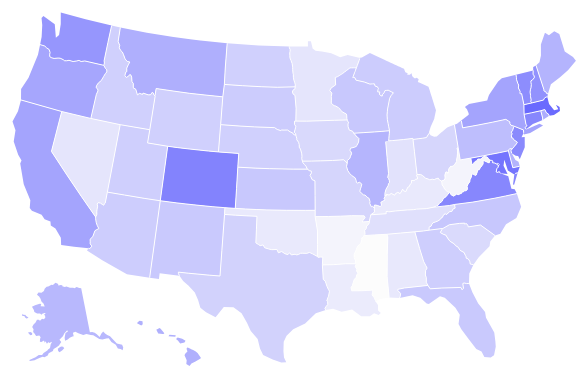
D3 v3 page, settled after 360 driven frames (6 s of simulated time); the page loaded 2 data file(s).


(function () {
  var toolTipDiv = d3.select("body").append("div")   
      .attr("class", "tooltip")               
      .style("opacity", 0);
  
  var width = 700,
      height = 390;
  
  var projection = d3.geo.albersUsa()
      .scale(780)
      .translate([width / 2, height / 2]);
  
  var path = d3.geo.path()
      .projection(projection);
  
  var stemsvg = d3.select("#stem-chloropleth").append("svg")
      .attr("width", width)
      .attr("height", height);
  
  queue()
      .defer(d3.json, "us.json")
      .defer(d3.json, "engineer_counts.json")
      .await(ready);
  
  function ready(error, us, engineers) {
  
    var color = d3.scale.linear()
        .domain(d3.extent(d3.values(engineers.adjusted_STEM_count)))
        .range(["#FCFCFC", "blue"]);
  
    stemsvg.append("g")
        .attr("class", "state-land")
      .selectAll("path")
        .data(topojson.feature(us, us.objects.us_geoJSON).features)
      .enter().append("path")
        .on("mouseover", function(d) {
            var bodyRect = document.body.getBoundingClientRect(),
                elemRect = this.getBoundingClientRect();
  
            var rect = this.getBoundingClientRect();
            var xPosition = elemRect.left - bodyRect.left;
            var yPosition = elemRect.top - bodyRect.top;
  
            toolTipDiv.transition()        
                        .duration(200)      
                        .style("opacity", .9);
  
            toolTipDiv.html(engineers.state_name[d.id] + "<br/>" + "Count: " + Math.round(engineers.adjusted_STEM_count[d.id]))
                       .style("left", xPosition + "px")     
                       .style("top", yPosition + "px");    
        })
        .on("mouseout", function(d) {
            toolTipDiv.transition()
                       .duration(200)
                       .style("opacity", 0);
        })
        .attr("d", path)
        .style("fill", function(d) { return color(engineers.adjusted_STEM_count[d.id]); });
  
    stemsvg.append("path")
        .datum(topojson.mesh(us, us.objects.us_geoJSON, function(a, b) { return a.id !== b.id; }))
        .attr("class", "state-boundary")
        .attr("d", path);
  }
  
  d3.select(self.frameElement).style("height", height + "px");
}());  


### data: engineer_counts.json
{
 "state_name": {
  "US01": "Alabama",
  "US02": "Alaska",
  "US04": "Arizona",
  "US05": "Arkansas",
  "US06": "California",
  "US08": "Colorado",
  "US09": "Connecticut",
  "US10": "Delaware",
  "US11": "District of Columbia",
  "US12": "Florida",
  "US13": "Georgia",
  "US15": "Hawaii",
  "US16": "Idaho",
  "US17": "Illinois",
  "US18": "Indiana",
  "US19": "Iowa",
  "US20": "Kansas",
  "US21": "Kentucky",
  "US22": "Louisiana",
  "US23": "Maine",
  "US24": "Maryland",
  "US25": "Massachusetts",
  "US26": "Michigan",
  "US27": "Minnesota",
  "US28": "Mississippi",
  "US29": "Missouri",
  "US30": "Montana",
  "US31": "Nebraska",
  "US32": "Nevada",
  "US33": "New Hampshire",
  "US34": "New Jersey",
  "US35": "New Mexico",
  "US36": "New York",
  "US37": "North Carolina",
  "US38": "North Dakota",
  "US39": "Ohio",
  "US40": "Oklahoma",
  "US41": "Oregon",
  "US42": "Pennsylvania",
  "US44": "Rhode Island",
  "...": "12 more keys"
 },
 "STEM_count": {
  "US01": 279517,
  "US02": 60848,
  "US04": 472692,
  "US05": 151841,
  "US06": 3601448,
  "US08": 581118,
  "US09": 397993,
  "US10": 78861,
  "US11": 114523,
  "US12": 1437539,
  "US13": 708277,
  "US15": 122189,
  "US16": 112512,
  "US17": 1107647,
  "US18": 401173,
  "US19": 202468,
  "US20": 217171,
  "US21": 250477,
  "US22": 257973,
  "US23": 114880,
  "US24": 707999,
  "US25": 840775,
  "US26": 728161,
  "US27": 495206,
  "US28": 140493,
  "US29": 411677,
  "US30": 89317,
  "US31": 130950,
  "US32": 163681,
  "US33": 138561,
  "US34": 966469,
  "US35": 156393,
  "US36": 1855545,
  "US37": 735148,
  "US38": 48962,
  "US39": 783014,
  "US40": 218799,
  "US41": 364535,
  "US42": 1036615,
  "US44": 95300,
  "...": "12 more keys"
 },
 "total_population": {
  "US01": 4803488,
  "US02": 723120,
  "US04": 6477128,
  "US05": 2936822,
  "US06": 37686586,
  "US08": 5117453,
  "US09": 3584561,
  "US10": 908351,
  "US11": 618777,
  "US12": 19081930,
  "US13": 9815725,
  "US15": 1378239,
  "US16": 1583422,
  "US17": 12858490,
  "US18": 6514516,
  "US19": 3062869,
  "US20": 2871709,
  "US21": 4364627,
  "US22": 4573595,
  "US23": 1328440,
  "US24": 5837378,
  "US25": 6605468,
  "US26": 9879277,
  "US27": 5345721,
  "US28": 2977179,
  "US29": 6009025,
  "US30": 997852,
  "US31": 1842480,
  "US32": 2727571,
  "US33": 1318455,
  "US34": 8834249,
  "US35": 2076325,
  "US36": 19490373,
  "US37": 9654079,
  "US38": 686244,
  "US39": 11541175,
  "US40": 3786152,
  "US41": 3868598,
  "US42": 12739595,
  "US44": 1051236,
  "...": "12 more keys"
 },
 "adjusted_STEM_count": {
  "US01": 58.19,
  "US02": 84.15,
  "US04": 72.98,
  "US05": 51.7,
  "US06": 95.56,
  "US08": 113.6,
  "US09": 111.0,
  "US10": 86.82,
  "US11": 185.1,
  "US12": 75.34,
  "US13": 72.16,
  "US15": 88.66,
  "US16": 71.06,
  "US17": 86.14,
  "US18": 61.58,
  "US19": 66.1,
  "US20": 75.62,
  "US21": 57.39,
  "US22": 56.4,
  "US23": 86.48,
  "US24": 121.3,
  "US25": 127.3,
  "US26": 73.71,
  "US27": 92.64,
  "US28": 47.19,
  "US29": 68.51,
  "US30": 89.51,
  "US31": 71.07,
  "US32": 60.01,
  "US33": 105.1,
  "US34": 109.4,
  "US35": 75.32,
  "US36": 95.2,
  "US37": 76.15,
  "US38": 71.35,
  "US39": 67.85,
  "US40": 57.79,
  "US41": 94.23,
  "US42": 81.37,
  "US44": 90.66,
  "...": "12 more keys"
 },
 "rebased_adjusted_STEM_count": {
  "US01": 0.3144,
  "US02": 0.4547,
  "US04": 0.3943,
  "US05": 0.2794,
  "US06": 0.5163,
  "US08": 0.6136,
  "US09": 0.5999,
  "US10": 0.4691,
  "US11": 1.0,
  "US12": 0.407,
  "US13": 0.3899,
  "US15": 0.479,
  "US16": 0.3839,
  "US17": 0.4654,
  "US18": 0.3327,
  "US19": 0.3572,
  "US20": 0.4086,
  "US21": 0.3101,
  "US22": 0.3048,
  "US23": 0.4672,
  "US24": 0.6553,
  "US25": 0.6877,
  "US26": 0.3982,
  "US27": 0.5005,
  "US28": 0.255,
  "US29": 0.3702,
  "US30": 0.4836,
  "US31": 0.384,
  "US32": 0.3242,
  "US33": 0.5678,
  "US34": 0.5911,
  "US35": 0.407,
  "US36": 0.5144,
  "US37": 0.4114,
  "US38": 0.3855,
  "US39": 0.3666,
  "US40": 0.3122,
  "US41": 0.5091,
  "US42": 0.4396,
  "US44": 0.4898,
  "...": "12 more keys"
 }
}

### data: us.json
{
 "type": "Topology",
 "objects": {
  "us_geoJSON": {
   "type": "GeometryCollection",
   "geometries": [
    "{... 4 keys}",
    "{... 4 keys}",
    "{... 4 keys}",
    "{... 4 keys}",
    "{... 4 keys}",
    "{... 4 keys}",
    "{... 4 keys}",
    "{... 4 keys}",
    "... 43 more items"
   ]
  }
 },
 "arcs": [
  [
   [
    7847,
    5538
   ],
   [
    -8,
    -27
   ],
   [
    -11,
    -34
   ],
   [
    -11,
    -34
   ],
   [
    -11,
    -34
   ]
  ],
  [
   [
    7806,
    5409
   ],
   [
    -17,
    2
   ],
   [
    -16,
    1
   ],
   [
    -17,
    1
   ],
   [
    -17,
    1
   ],
   [
    -19,
    -19
   ],
   [
    -19,
    -18
   ],
   [
    -20,
    -18
   ],
   "... 26 more items"
  ],
  [
   [
    7685,
    4688
   ],
   [
    -126,
    3
   ],
   [
    -139,
    -1
   ],
   [
    -130,
    -3
   ],
   [
    -104,
    1
   ]
  ],
  [
   [
    7186,
    4688
   ],
   [
    2,
    178
   ],
   [
    -12,
    182
   ],
   [
    -17,
    15
   ],
   [
    -9,
    30
   ],
   [
    5,
    25
   ],
   [
    21,
    22
   ],
   [
    2,
    27
   ]
  ],
  [
   [
    7178,
    5167
   ],
   [
    0,
    35
   ],
   [
    -6,
    29
   ],
   [
    -8,
    31
   ],
   [
    -5,
    39
   ],
   [
    -1,
    43
   ],
   [
    -3,
    11
   ],
   [
    -4,
    55
   ],
   "... 11 more items"
  ],
  [
   [
    7112,
    5736
   ],
   [
    198,
    0
   ],
   [
    0,
    73
   ],
   [
    32,
    1
   ],
   [
    17,
    -104
   ],
   [
    30,
    -33
   ],
   [
    66,
    -11
   ],
   [
    98,
    -31
   ],
   "... 5 more items"
  ],
  [
   [
    5317,
    5736
   ],
   [
    285,
    0
   ],
   [
    285,
    1
   ],
   [
    285,
    0
   ],
   [
    285,
    0
   ]
  ],
  [
   [
    6457,
    5737
   ],
   [
    2,
    -350
   ],
   [
    5,
    -231
   ]
  ],
  "... 152 more items"
 ],
 "transform": {
  "scale": [
   0.01048,
   0.005245
  ],
  "translate": [
   -171.8,
   18.92
  ]
 }
}